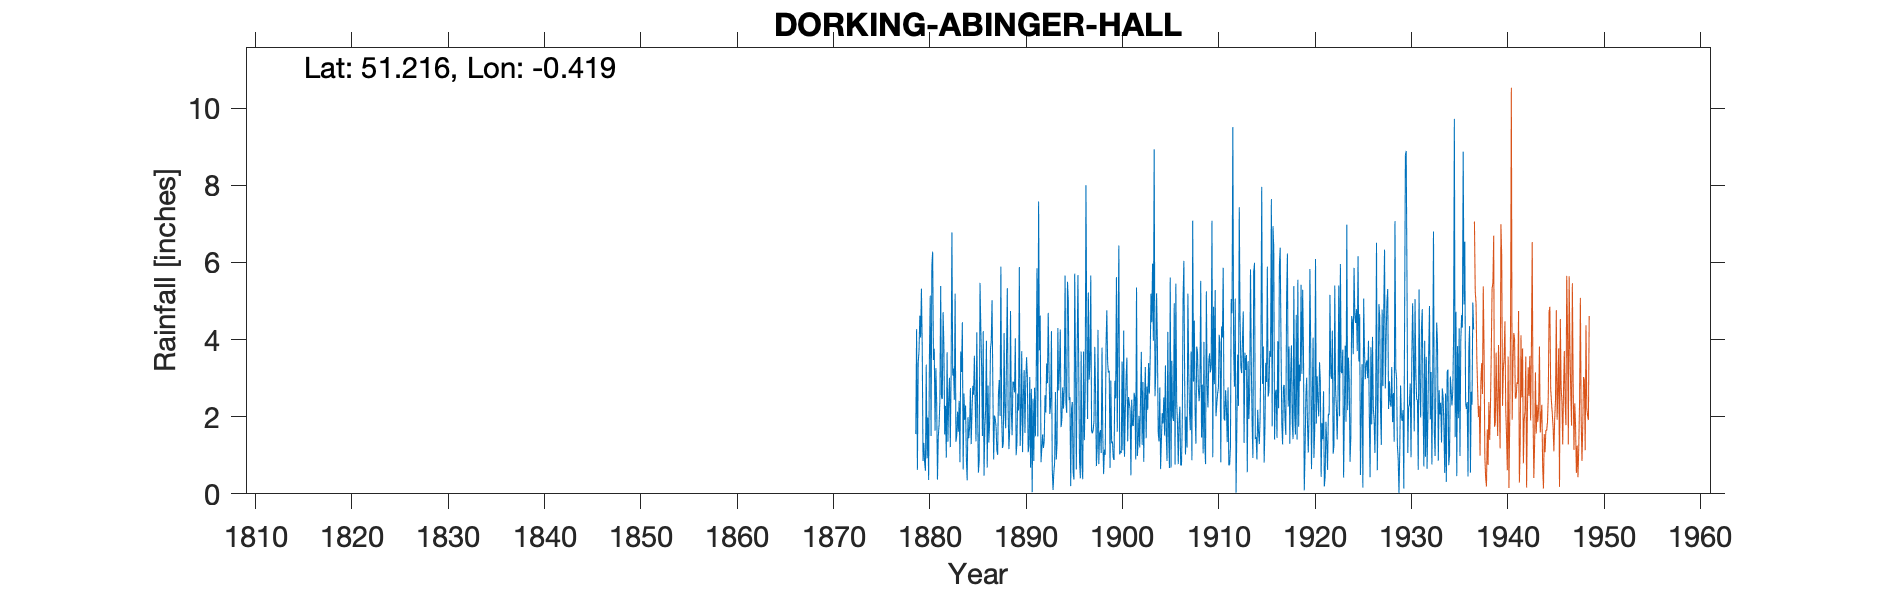

Data behind this chart, as committed beside it:
DORKING ABINGER HALL, , , , , , , , , , , , , , , , , , , , , , , 
Grid ref, TQ105474, Long, -0.419, Lat, 51.22, Elevation, 300, ft, , , , , , , , , , , , , , , 
Station no, 197, , , , , , , , , , , , , , , , , , , , , , 
, 1870, 1871, 1872, 1873, 1874, 1875, 1876, 1877, 1878, 1879, 1880, 1881, 1882, 1883, 1884, 1885, 1886, 1887, 1888, 1889, 1890, 1891, 1892
January, , , , , , , , , , 1.55, 0.6, 1.64, 1.54, 2.44, 2.6, 2.57, 4.22, 2.77, 1.19, 1.52, 3.7, 2.72, 0.82
February, , , , , , , , , , 4.27, 3.35, 3.26, 2.28, 5.19, 1.92, 3.58, 0.47, 0.89, 1.3, 2.91, 1.08, 0.04, 1.18
March, , , , , , , , , , 0.62, 0.92, 2.38, 0.94, 1.35, 2.29, 2.34, 1.72, 2.03, 4.17, 2.89, 2.51, 2.47, 1.54
April, , , , , , , , , , 3.41, 1.98, 0.37, 3.67, 1.52, 0.9, 1.36, 2.16, 1.94, 2.14, 2.63, 3.21, 0.85, 1.19
May, , , , , , , , , , 3.7, 0.36, 1.49, 1.35, 2.13, 0.35, 4.19, 3.97, 1.74, 1.7, 4.03, 1.58, 2.75, 1.37
June, , , , , , , , , , 4.62, 3.6, 1.79, 2.46, 1.61, 1.99, 2.19, 0.68, 1.13, 3.55, 1, 2.89, 1.49, 2.56
July, , , , , , , , , , 4.05, 5.14, 2.39, 3.01, 2.41, 1.44, 0.55, 2.81, 1.01, 5.33, 1.31, 3.54, 2.96, 2.11
August, , , , , , , , , , 5.32, 1.5, 5.39, 1.21, 0.82, 1.73, 0.87, 1.33, 2.62, 2.22, 2.6, 3.02, 5.85, 3.38
September, , , , , , , , , , 3.84, 5.9, 2.49, 3.12, 3.69, 2.74, 5.47, 1.86, 2.95, 1.16, 2.16, 1.08, 1.49, 2.87
October, , , , , , , , , , 0.85, 6.28, 2.46, 6.78, 3.16, 1.29, 4.31, 3.73, 2.02, 1.66, 5.88, 1.25, 7.58, 4.69
November, , , , , , , , , , 1.32, 3.47, 4.71, 3.07, 4.45, 2.12, 3.29, 3.97, 5.89, 4.74, 1.24, 3.03, 3.72, 3.2
December, , , , , , , , , , 0.81, 3.76, 3.83, 3.25, 0.63, 2.8, 1.5, 5.02, 1.97, 2.18, 2.03, 0.68, 4.62, 2.07
Total, , , , , , , , , , 34.36, 36.86, 32.2, 32.68, 29.4, 22.17, 32.22, 31.94, 26.96, 31.34, 30.2, 27.57, 36.54, 26.98
Note: 1937, Station renumbered 193/5 fro…, , , , , , , , , , , , , , , , , , , , , , , 
